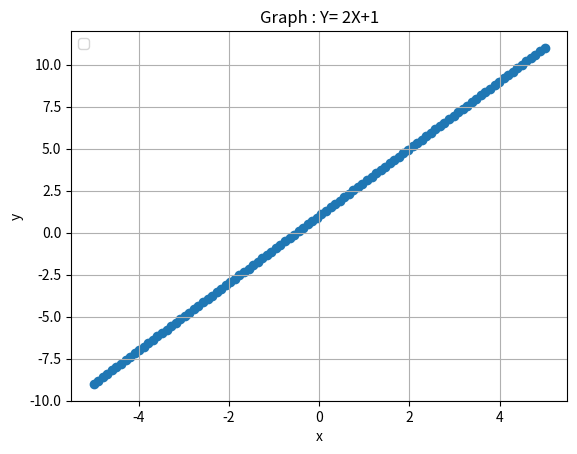

Here is the Python script that generated this plot:
# linear Regreesion equation = y = ax + b or y = mx + b
import numpy as np
import matplotlib.pyplot as plt

x = np.linspace(-5,5,100)

y = 2 * x + 1

plt.scatter(x,y)
plt.xlabel('x')
plt.ylabel('y')
plt.legend(loc = "upper left")
plt.title("Graph : Y= 2X+1")
plt.grid()
plt.show()